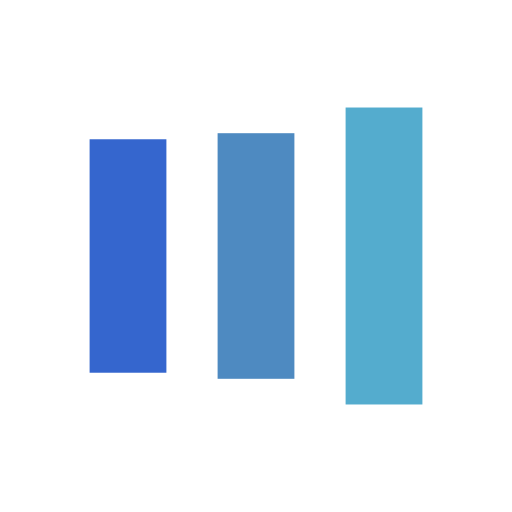
t = 0.00 s
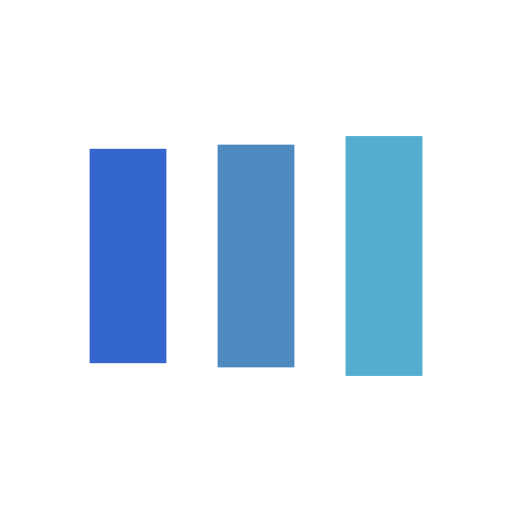
t = 0.13 s
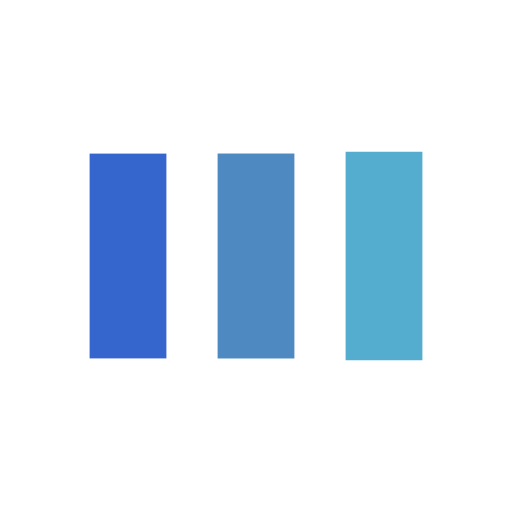
t = 0.38 s
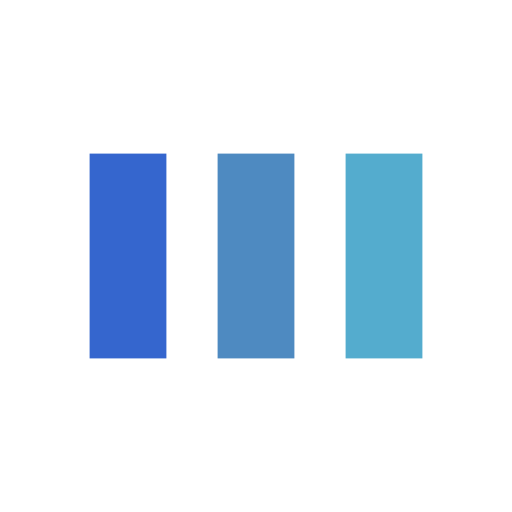
t = 0.50 s
t = 0.63 s: frame unchanged from t = 0.50 s, image omitted
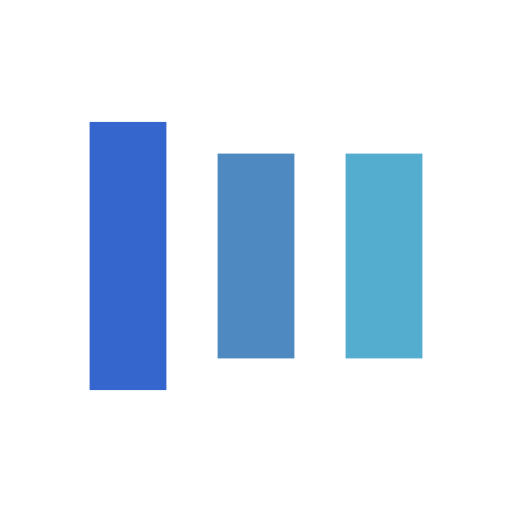
t = 0.88 s

The animated SVG that drew these frames (rendered in a browser with its animation timeline set to each time). Animation: 6 SMIL elements (animate=6); one cycle of 1.00 s, repeats indefinitely.

<?xml version="1.0" encoding="utf-8"?>
<svg xmlns="http://www.w3.org/2000/svg" xmlns:xlink="http://www.w3.org/1999/xlink" style="margin: auto; background: rgb(255, 255, 255); display: block; shape-rendering: auto;" width="200px" height="200px" viewBox="0 0 100 100" preserveAspectRatio="xMidYMid">
<rect x="17.5" y="30" width="15" height="40" fill="#3566ce">
  <animate attributeName="y" repeatCount="indefinite" dur="1s" calcMode="spline" keyTimes="0;0.5;1" values="18;30;30" keySplines="0 0.5 0.5 1;0 0.5 0.5 1" begin="-0.2s"></animate>
  <animate attributeName="height" repeatCount="indefinite" dur="1s" calcMode="spline" keyTimes="0;0.5;1" values="64;40;40" keySplines="0 0.5 0.5 1;0 0.5 0.5 1" begin="-0.2s"></animate>
</rect>
<rect x="42.5" y="30" width="15" height="40" fill="#4e8ac1">
  <animate attributeName="y" repeatCount="indefinite" dur="1s" calcMode="spline" keyTimes="0;0.5;1" values="20.999999999999996;30;30" keySplines="0 0.5 0.5 1;0 0.5 0.5 1" begin="-0.1s"></animate>
  <animate attributeName="height" repeatCount="indefinite" dur="1s" calcMode="spline" keyTimes="0;0.5;1" values="58.00000000000001;40;40" keySplines="0 0.5 0.5 1;0 0.5 0.5 1" begin="-0.1s"></animate>
</rect>
<rect x="67.5" y="30" width="15" height="40" fill="#54acce">
  <animate attributeName="y" repeatCount="indefinite" dur="1s" calcMode="spline" keyTimes="0;0.5;1" values="20.999999999999996;30;30" keySplines="0 0.5 0.5 1;0 0.5 0.5 1"></animate>
  <animate attributeName="height" repeatCount="indefinite" dur="1s" calcMode="spline" keyTimes="0;0.5;1" values="58.00000000000001;40;40" keySplines="0 0.5 0.5 1;0 0.5 0.5 1"></animate>
</rect>
<!-- [ldio] generated by https://loading.io/ --></svg>